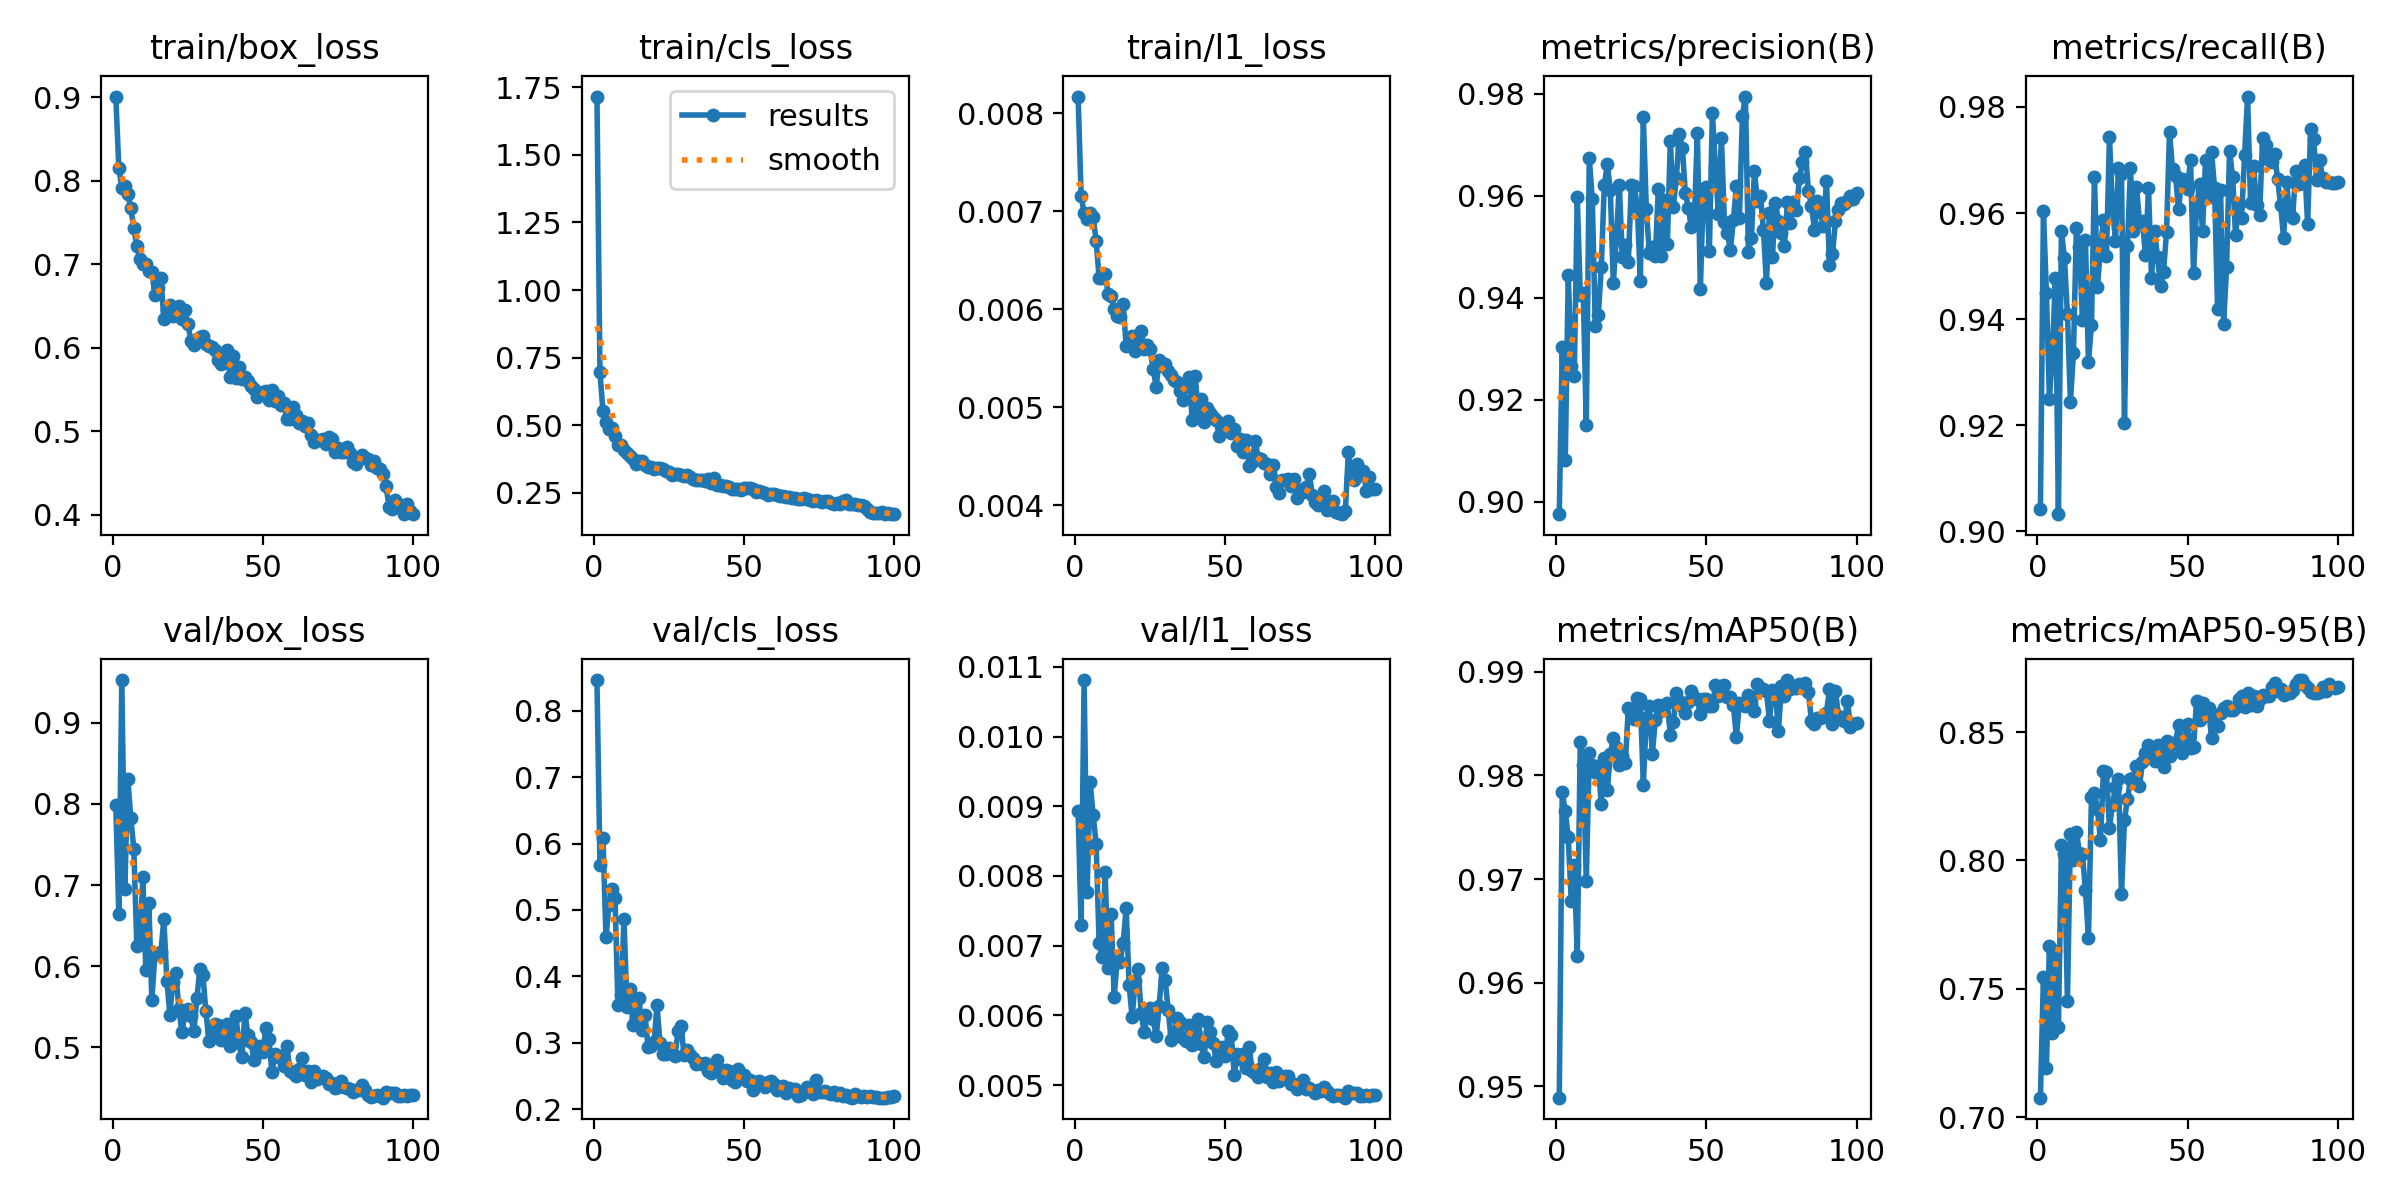

Data behind this chart, as committed beside it:
epoch, time, train/box_loss, train/cls_loss, train/l1_loss, metrics/precision(B), metrics/recall(B), metrics/mAP50(B), metrics/mAP50-95(B), val/box_loss, val/cls_loss, val/l1_loss, lr/pg0, lr/pg1, lr/pg2
1, 53.03, 0.9006, 1.715, 0.00817, 0.8976, 0.9043, 0.9489, 0.7076, 0.7987, 0.8465, 0.00893, 0.0004678, 0.0004678, 0.0004678
2, 69.49, 0.8154, 0.6952, 0.00716, 0.9303, 0.9604, 0.9784, 0.7547, 0.6643, 0.5683, 0.00729, 0.0009439, 0.0009439, 0.0009439
3, 86.21, 0.7913, 0.5524, 0.00698, 0.9082, 0.945, 0.9766, 0.7194, 0.9526, 0.609, 0.01081, 0.001419, 0.001419, 0.001419
4, 103.3, 0.7937, 0.5134, 0.00692, 0.9444, 0.925, 0.974, 0.7666, 0.6952, 0.4591, 0.00777, 0.001426, 0.001426, 0.001426
5, 120.8, 0.7844, 0.4862, 0.00698, 0.9266, 0.9338, 0.9679, 0.7327, 0.8306, 0.5069, 0.00935, 0.001423, 0.001423, 0.001423
6, 137.7, 0.7666, 0.4886, 0.00694, 0.9247, 0.9477, 0.9714, 0.7648, 0.7827, 0.5316, 0.00888, 0.00142, 0.00142, 0.00142
7, 154.5, 0.7433, 0.4597, 0.0067, 0.9596, 0.9033, 0.9626, 0.7353, 0.7446, 0.5185, 0.00846, 0.001416, 0.001416, 0.001416
8, 171.3, 0.7217, 0.4265, 0.00632, 0.9406, 0.9567, 0.9833, 0.8061, 0.6256, 0.3565, 0.00704, 0.001412, 0.001412, 0.001412
9, 188.2, 0.7058, 0.4257, 0.00632, 0.9409, 0.9515, 0.981, 0.8024, 0.628, 0.3717, 0.00684, 0.001407, 0.001407, 0.001407
10, 205.6, 0.7007, 0.41, 0.00636, 0.9151, 0.941, 0.9698, 0.7452, 0.7097, 0.4858, 0.00806, 0.001401, 0.001401, 0.001401
11, 222.5, 0.7006, 0.3994, 0.00616, 0.9674, 0.9244, 0.9822, 0.8104, 0.5957, 0.3541, 0.00668, 0.001394, 0.001394, 0.001394
12, 239.4, 0.6914, 0.387, 0.00614, 0.9594, 0.9337, 0.981, 0.8001, 0.6785, 0.3814, 0.00745, 0.001387, 0.001387, 0.001387
13, 256.3, 0.6905, 0.3763, 0.006, 0.9345, 0.9571, 0.9804, 0.8112, 0.559, 0.3271, 0.00627, 0.001379, 0.001379, 0.001379
14, 273.2, 0.6635, 0.3586, 0.00593, 0.9365, 0.9535, 0.9809, 0.8029, 0.6137, 0.3374, 0.00678, 0.001371, 0.001371, 0.001371
15, 290.1, 0.6713, 0.3693, 0.00592, 0.946, 0.9399, 0.9773, 0.8024, 0.6161, 0.3669, 0.00677, 0.001362, 0.001362, 0.001362
16, 307, 0.6834, 0.3667, 0.00605, 0.9621, 0.9549, 0.9817, 0.7884, 0.6173, 0.3196, 0.00704, 0.001352, 0.001352, 0.001352
17, 323.9, 0.6345, 0.3518, 0.00563, 0.9661, 0.932, 0.9786, 0.7699, 0.658, 0.342, 0.00754, 0.001342, 0.001342, 0.001342
18, 340.7, 0.6446, 0.3455, 0.00566, 0.9611, 0.9389, 0.9821, 0.8246, 0.5824, 0.2933, 0.00643, 0.001331, 0.001331, 0.001331
19, 357.6, 0.6504, 0.3455, 0.00573, 0.9429, 0.9668, 0.9837, 0.8264, 0.5405, 0.2952, 0.00597, 0.001319, 0.001319, 0.001319
20, 374.5, 0.6382, 0.3373, 0.00557, 0.9515, 0.9461, 0.9828, 0.8199, 0.5805, 0.3004, 0.00649, 0.001307, 0.001307, 0.001307
21, 391.3, 0.6414, 0.3415, 0.0057, 0.9621, 0.9534, 0.981, 0.8079, 0.592, 0.3561, 0.00666, 0.001294, 0.001294, 0.001294
22, 408.2, 0.6499, 0.343, 0.00578, 0.948, 0.9586, 0.9819, 0.8347, 0.5477, 0.2989, 0.00603, 0.001281, 0.001281, 0.001281
23, 425.1, 0.6347, 0.3367, 0.00559, 0.9503, 0.952, 0.9812, 0.8344, 0.5189, 0.2825, 0.00576, 0.001267, 0.001267, 0.001267
24, 441.9, 0.6448, 0.3316, 0.00564, 0.947, 0.9743, 0.9865, 0.8126, 0.5415, 0.2824, 0.00598, 0.001252, 0.001252, 0.001252
25, 458.7, 0.6287, 0.3264, 0.00559, 0.9621, 0.961, 0.9862, 0.8217, 0.548, 0.292, 0.0061, 0.001237, 0.001237, 0.001237
26, 475.5, 0.6082, 0.3155, 0.00539, 0.9619, 0.9548, 0.9855, 0.8286, 0.5388, 0.2846, 0.00595, 0.001222, 0.001222, 0.001222
27, 492.4, 0.6035, 0.3193, 0.00521, 0.9577, 0.9685, 0.9875, 0.8316, 0.5198, 0.2807, 0.0057, 0.001206, 0.001206, 0.001206
28, 509.3, 0.6101, 0.3198, 0.00548, 0.9433, 0.9674, 0.9874, 0.7868, 0.5606, 0.3172, 0.00614, 0.001189, 0.001189, 0.001189
29, 526.5, 0.6122, 0.3151, 0.00542, 0.9754, 0.9204, 0.9791, 0.8159, 0.5967, 0.3254, 0.00668, 0.001173, 0.001173, 0.001173
30, 543.2, 0.6133, 0.312, 0.00544, 0.9573, 0.9539, 0.9855, 0.8239, 0.5893, 0.2817, 0.00651, 0.001155, 0.001155, 0.001155
31, 560, 0.6045, 0.3148, 0.00537, 0.9488, 0.9684, 0.9867, 0.8316, 0.5448, 0.2896, 0.00608, 0.001137, 0.001137, 0.001137
32, 576.9, 0.6018, 0.3089, 0.00533, 0.95, 0.9566, 0.9821, 0.8319, 0.5079, 0.2813, 0.00565, 0.001119, 0.001119, 0.001119
33, 593.7, 0.6008, 0.3031, 0.00528, 0.9482, 0.9649, 0.9854, 0.837, 0.5187, 0.2773, 0.00574, 0.001101, 0.001101, 0.001101
34, 610.7, 0.5976, 0.2984, 0.00526, 0.9612, 0.9584, 0.9868, 0.8291, 0.5295, 0.2681, 0.00596, 0.001082, 0.001082, 0.001082
35, 627.4, 0.585, 0.2972, 0.00517, 0.9481, 0.9585, 0.9862, 0.8383, 0.5279, 0.2696, 0.00591, 0.001062, 0.001062, 0.001062
36, 644.4, 0.5803, 0.2973, 0.00507, 0.9591, 0.952, 0.9868, 0.8418, 0.5096, 0.2675, 0.00568, 0.001043, 0.001043, 0.001043
37, 661.3, 0.586, 0.2959, 0.00524, 0.9505, 0.9647, 0.987, 0.8449, 0.5099, 0.2688, 0.00563, 0.001023, 0.001023, 0.001023
38, 678.2, 0.5969, 0.3015, 0.00531, 0.9707, 0.9478, 0.9839, 0.8415, 0.5293, 0.2577, 0.00586, 0.001003, 0.001003, 0.001003
39, 695.1, 0.5651, 0.2885, 0.00487, 0.9578, 0.9566, 0.9852, 0.8387, 0.5023, 0.2543, 0.00558, 0.000982, 0.000982, 0.000982
40, 711.9, 0.5896, 0.3039, 0.00532, 0.9635, 0.9518, 0.9879, 0.8448, 0.5181, 0.2572, 0.00575, 0.0009613, 0.0009613, 0.0009613
41, 728.6, 0.5636, 0.279, 0.00495, 0.972, 0.9462, 0.9872, 0.8414, 0.5388, 0.2737, 0.00595, 0.0009402, 0.0009402, 0.0009402
42, 745.4, 0.577, 0.2799, 0.00508, 0.9694, 0.9489, 0.9867, 0.8364, 0.5051, 0.2582, 0.00559, 0.000919, 0.000919, 0.000919
43, 762.2, 0.5625, 0.2756, 0.00485, 0.9605, 0.9564, 0.9861, 0.8465, 0.4881, 0.247, 0.0054, 0.0008976, 0.0008976, 0.0008976
44, 779.1, 0.5646, 0.2768, 0.00499, 0.9577, 0.9753, 0.9871, 0.8408, 0.542, 0.2595, 0.0059, 0.000876, 0.000876, 0.000876
45, 795.9, 0.5599, 0.272, 0.00494, 0.9538, 0.9683, 0.9882, 0.8458, 0.516, 0.258, 0.00576, 0.0008542, 0.0008542, 0.0008542
46, 812.7, 0.5536, 0.2657, 0.0049, 0.9556, 0.9671, 0.9876, 0.8455, 0.5069, 0.2431, 0.0056, 0.0008323, 0.0008323, 0.0008323
47, 829.5, 0.5506, 0.2656, 0.00487, 0.9723, 0.9607, 0.9874, 0.8529, 0.4852, 0.241, 0.00535, 0.0008103, 0.0008103, 0.0008103
48, 846.3, 0.541, 0.2645, 0.00471, 0.9416, 0.9664, 0.9859, 0.842, 0.4999, 0.2597, 0.00551, 0.0007882, 0.0007882, 0.0007882
49, 863, 0.5445, 0.2627, 0.00477, 0.9614, 0.9662, 0.9874, 0.8475, 0.5018, 0.247, 0.00554, 0.0007661, 0.0007661, 0.0007661
50, 879.7, 0.5464, 0.2672, 0.00479, 0.9618, 0.9646, 0.9874, 0.8533, 0.4948, 0.2515, 0.00542, 0.0007439, 0.0007439, 0.0007439
51, 896.4, 0.5476, 0.2682, 0.00486, 0.9492, 0.9701, 0.9867, 0.8437, 0.5245, 0.2423, 0.00577, 0.0007216, 0.0007216, 0.0007216
52, 913.3, 0.537, 0.2674, 0.00474, 0.9763, 0.9487, 0.9867, 0.8442, 0.5099, 0.2438, 0.00572, 0.0006994, 0.0006994, 0.0006994
53, 930, 0.5492, 0.2634, 0.00478, 0.9656, 0.9609, 0.9887, 0.8622, 0.4698, 0.2281, 0.00515, 0.0006772, 0.0006772, 0.0006772
54, 946.8, 0.536, 0.2541, 0.00461, 0.9564, 0.9655, 0.9877, 0.8547, 0.4918, 0.2407, 0.00545, 0.0006551, 0.0006551, 0.0006551
55, 963.6, 0.5424, 0.2562, 0.00468, 0.9714, 0.9566, 0.9886, 0.8615, 0.4886, 0.2428, 0.00538, 0.000633, 0.000633, 0.000633
56, 980.4, 0.5314, 0.2527, 0.00454, 0.9549, 0.9701, 0.9888, 0.8565, 0.4891, 0.2371, 0.00544, 0.000611, 0.000611, 0.000611
57, 997.2, 0.5341, 0.2509, 0.00467, 0.9526, 0.9631, 0.9876, 0.8593, 0.4767, 0.2328, 0.00524, 0.0005891, 0.0005891, 0.0005891
58, 1014, 0.514, 0.2429, 0.0044, 0.9494, 0.9715, 0.9876, 0.8477, 0.5014, 0.2408, 0.00554, 0.0005673, 0.0005673, 0.0005673
59, 1031, 0.5142, 0.2475, 0.00444, 0.9553, 0.9647, 0.9868, 0.8558, 0.4708, 0.2426, 0.0052, 0.0005457, 0.0005457, 0.0005457
60, 1047, 0.5294, 0.2475, 0.00466, 0.9619, 0.942, 0.9837, 0.8522, 0.4687, 0.2375, 0.00517, 0.0005243, 0.0005243, 0.0005243
... 40 more rows
